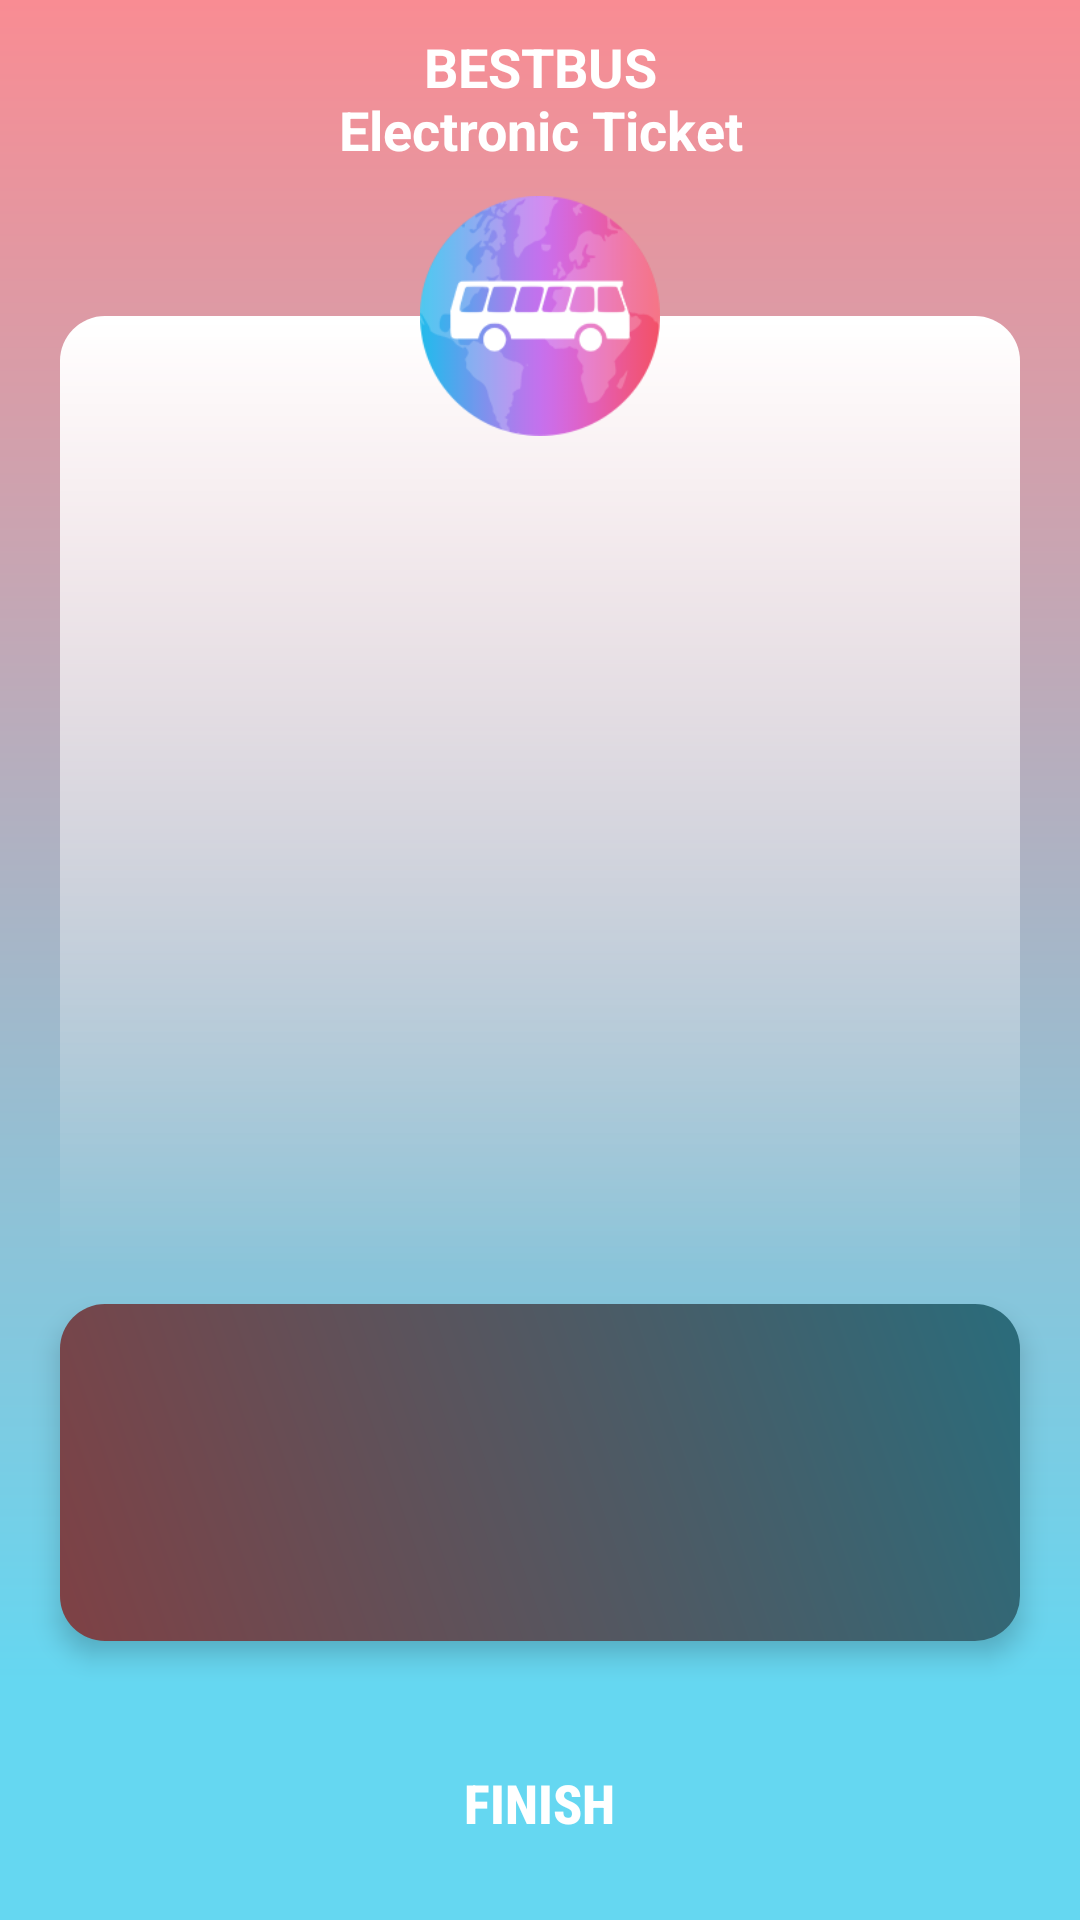

Produce the Android XML layout that renders to this screen, including the resource entries it uses.
<!-- AndroidManifest.xml: application theme AppTheme -->
<!-- res/layout/dialog_booking_success.xml -->
<?xml version="1.0" encoding="utf-8"?>
<layout>

    <LinearLayout xmlns:android="http://schemas.android.com/apk/res/android"
        xmlns:app="http://schemas.android.com/apk/res-auto"
        android:layout_width="match_parent"
        android:layout_height="match_parent"
        android:background="@color/colorAppGreen"
        android:orientation="vertical">

        <androidx.constraintlayout.widget.ConstraintLayout
            android:id="@+id/layoutTicket"
            android:layout_width="match_parent"
            android:layout_height="0dp"
            android:layout_weight="1"
            android:background="@drawable/bg_main">

            <TextView
                android:id="@+id/title"
                android:layout_width="match_parent"
                android:layout_height="wrap_content"
                android:layout_marginTop="@dimen/margin_10"
                android:layout_marginBottom="@dimen/margin_10"
                android:gravity="center_horizontal"
                android:text="@string/electronic_ticket"
                android:textColor="@color/white"
                android:textSize="@dimen/text_18"
                android:textStyle="bold"
                app:layout_constraintBottom_toTopOf="@id/scv"
                app:layout_constraintTop_toTopOf="parent" />

            <ScrollView
                android:id="@+id/scv"
                android:layout_width="match_parent"
                android:layout_height="0dp"
                android:layout_marginHorizontal="@dimen/margin_20"
                android:layout_marginTop="@dimen/home_avatar_size_half"
                android:layout_marginBottom="@dimen/margin_10"
                android:background="@drawable/bg_search_tour"
                android:overScrollMode="never"
                android:paddingTop="@dimen/home_avatar_size_half"
                app:layout_constraintBottom_toTopOf="@id/imvQRCode"
                app:layout_constraintTop_toBottomOf="@id/title">

                <TextView
                    android:id="@+id/tvInformation"
                    android:layout_width="match_parent"
                    android:layout_height="wrap_content"
                    android:paddingHorizontal="@dimen/margin_15"
                    android:textColor="@color/gray_dark"
                    android:textSize="@dimen/text_normal"
                    android:textStyle="bold" />
            </ScrollView>

            <ImageView
                android:layout_width="@dimen/home_avatar_size"
                android:layout_height="@dimen/home_avatar_size"
                android:contentDescription="@string/app_name"
                android:src="@drawable/ic_app"
                app:layout_constraintBottom_toTopOf="@id/scv"
                app:layout_constraintEnd_toEndOf="parent"
                app:layout_constraintStart_toStartOf="parent"
                app:layout_constraintTop_toTopOf="@id/scv" />

            <ImageView
                android:id="@+id/imvQRCode"
                android:layout_width="match_parent"
                android:layout_height="0dp"
                android:layout_marginHorizontal="@dimen/margin_20"
                android:layout_marginBottom="@dimen/margin_15"
                android:background="@drawable/bg_image_qr_code"
                android:contentDescription="@string/electronic_ticket"
                android:elevation="@dimen/margin_5"
                app:layout_constraintBottom_toBottomOf="parent"
                app:layout_constraintHeight_percent="0.2" />
        </androidx.constraintlayout.widget.ConstraintLayout>

        <Button
            android:id="@+id/btnFinish"
            android:layout_width="wrap_content"
            android:layout_height="wrap_content"
            android:layout_gravity="center_horizontal"
            android:layout_margin="@dimen/margin_15"
            android:background="@drawable/bg_btn_login"
            android:fontFamily="sans-serif-condensed-medium"
            android:paddingHorizontal="@dimen/home_avatar_size"
            android:paddingVertical="@dimen/margin_10"
            android:text="@string/finish"
            android:textColor="@color/color_white_green"
            android:textSize="@dimen/text_18"
            android:textStyle="bold" />
    </LinearLayout>
</layout>
<!-- resources referenced by this layout -->
<resources>
  <color name="colorAppGreen">#65d7f1</color>
  <color name="gray_dark">#454545</color>
  <color name="white">#FFFFFF</color>
  <dimen name="home_avatar_size">80dp</dimen>
  <dimen name="home_avatar_size_half">40dp</dimen>
  <dimen name="margin_10">10dp</dimen>
  <dimen name="margin_15">15dp</dimen>
  <dimen name="margin_20">20dp</dimen>
  <dimen name="margin_5">5dp</dimen>
  <dimen name="text_18">18sp</dimen>
  <dimen name="text_normal">13sp</dimen>
  <!-- drawable bg_image_qr_code (drawable) -->
  <shape xmlns:android="http://schemas.android.com/apk/res/android"
      android:shape="rectangle">
      <corners android:radius="@dimen/margin_15" />
      <gradient
          android:angle="45"
          android:endColor="#2a6c7b"
          android:startColor="#7f4145" />
  </shape>
  <!-- drawable bg_main (drawable) -->
  <?xml version="1.0" encoding="utf-8"?>
  <shape xmlns:android="http://schemas.android.com/apk/res/android"
      android:shape="rectangle">
      <gradient
          android:endColor="@color/colorAppGreen"
          android:angle="270"
          android:startColor="@color/colorAppRed" />
  </shape>
  <!-- drawable bg_search_tour (drawable) -->
  <?xml version="1.0" encoding="utf-8"?>
  <shape xmlns:android="http://schemas.android.com/apk/res/android">
      <corners
          android:topLeftRadius="@dimen/margin_15"
          android:topRightRadius="@dimen/margin_15" />
      <gradient android:endColor="@color/white" android:angle="90"/>
  </shape>
  <!-- drawable ic_app: png bitmap (drawable-xhdpi, 17332 bytes) -->
  <string name="app_name">BestBusPro</string>
  <string name="electronic_ticket">BESTBUS\nElectronic Ticket</string>
  <string name="finish">finish</string>
  <style name="AppTheme" parent="Theme.AppCompat.Light.NoActionBar">
          
          <item name="colorPrimary">@color/colorPrimary</item>
          <item name="colorPrimaryDark">@color/colorPrimaryDark</item>
          <item name="colorAccent">@color/colorAccent</item>
      </style>
  <color name="colorAppRed">#f98c93</color>
  <color name="colorPrimary">#454545</color>
  <color name="colorPrimaryDark">#000000</color>
  <color name="colorAccent">#000000</color>
</resources>
